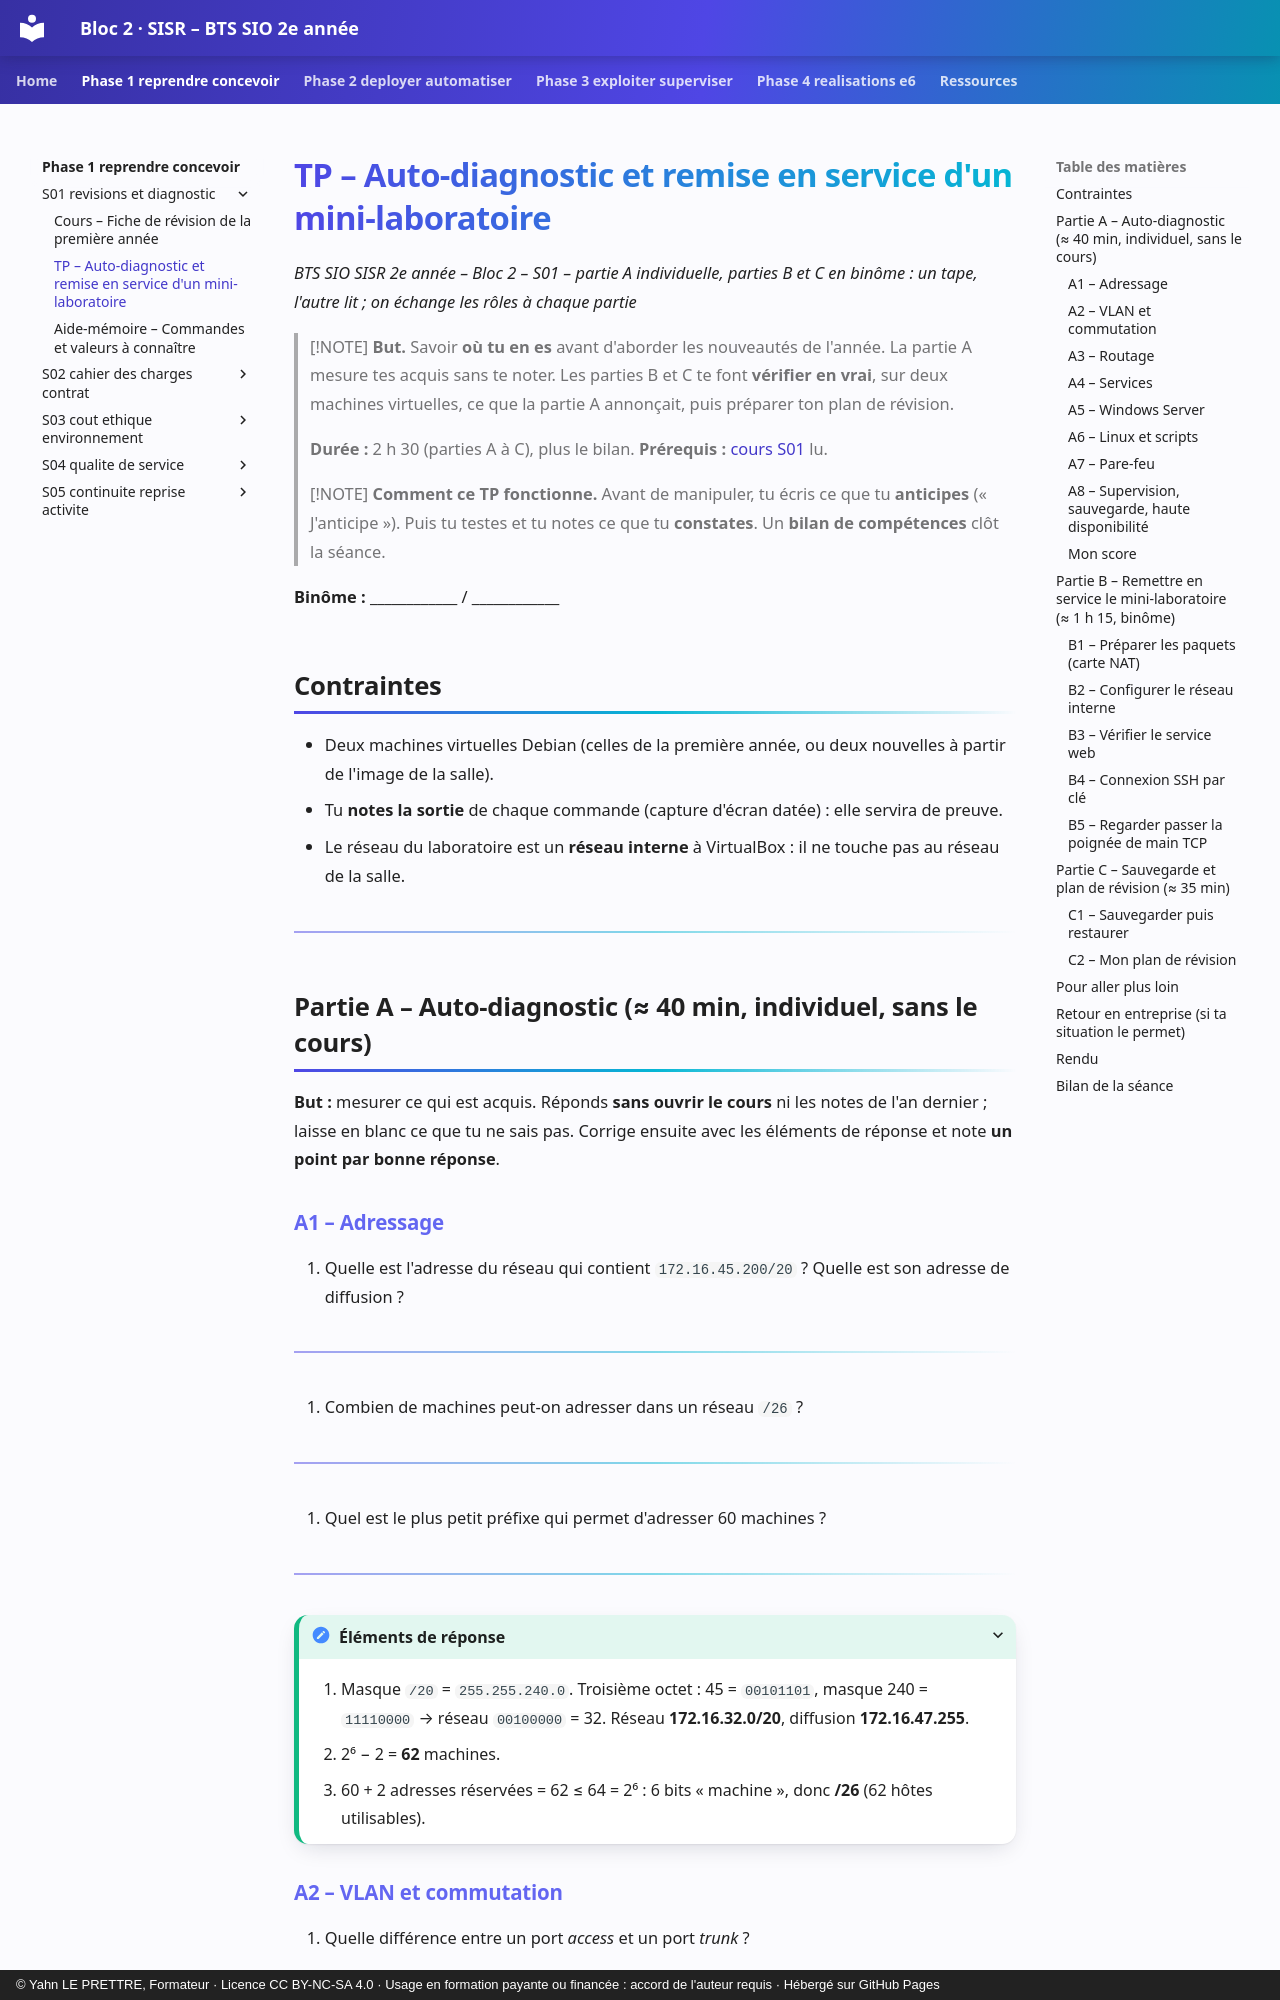

repository: YahnLP/bts2-sio-sisr-bloc2 · page: phase-1-reprendre-concevoir/S01-revisions-et-diagnostic/02-tp/index.html · generator: mkdocs · copyright: © Yahn LE PRETTRE, Formateur · Licence CC BY-NC-SA 4.0 · Usage en formation payante ou financée : accord de l'auteur requis · Hébergé sur GitHub Pages

# TP – Auto-diagnostic et remise en service d'un mini-laboratoire

*BTS SIO SISR 2e année – Bloc 2 – S01 – partie A individuelle, parties B et C en binôme : un tape, l'autre lit ; on échange les rôles à chaque partie*

> [!NOTE]
> **But.** Savoir **où tu en es** avant d'aborder les nouveautés de l'année. La partie A mesure tes acquis sans te noter. Les parties B et C te font **vérifier en vrai**, sur deux machines virtuelles, ce que la partie A annonçait, puis préparer ton plan de révision.
>
> **Durée :** 2 h 30 (parties A à C), plus le bilan. **Prérequis :** [cours S01](01-cours.md) lu.

> [!NOTE]
> **Comment ce TP fonctionne.** Avant de manipuler, tu écris ce que tu **anticipes** (« J'anticipe »). Puis tu testes et tu notes ce que tu **constates**. Un **bilan de compétences** clôt la séance.

**Binôme :** ____________ / ____________

## Contraintes

- Deux machines virtuelles Debian (celles de la première année, ou deux nouvelles à partir de l'image de la salle).
- Tu **notes la sortie** de chaque commande (capture d'écran datée) : elle servira de preuve.
- Le réseau du laboratoire est un **réseau interne** à VirtualBox : il ne touche pas au réseau de la salle.

---

## Partie A – Auto-diagnostic (≈ 40 min, individuel, sans le cours)

**But :** mesurer ce qui est acquis. Réponds **sans ouvrir le cours** ni les notes de l'an dernier ; laisse en blanc ce que tu ne sais pas. Corrige ensuite avec les éléments de réponse et note **un point par bonne réponse**.

### A1 – Adressage

1. Quelle est l'adresse du réseau qui contient `172.16.45.200/20` ? Quelle est son adresse de diffusion ?
   ______________________
2. Combien de machines peut-on adresser dans un réseau `/26` ?
   ______________________
3. Quel est le plus petit préfixe qui permet d'adresser 60 machines ?
   ______________________

<details markdown="1">
<summary>Éléments de réponse</summary>

1. Masque `/20` = `255.255.240.0`. Troisième octet : 45 = `00101101`, masque 240 = `11110000` → réseau `00100000` = 32. Réseau **172.16.32.0/20**, diffusion **172.16.47.255**.
2. 2⁶ − 2 = **62** machines.
3. 60 + 2 adresses réservées = 62 ≤ 64 = 2⁶ : 6 bits « machine », donc **/26** (62 hôtes utilisables).

</details>
